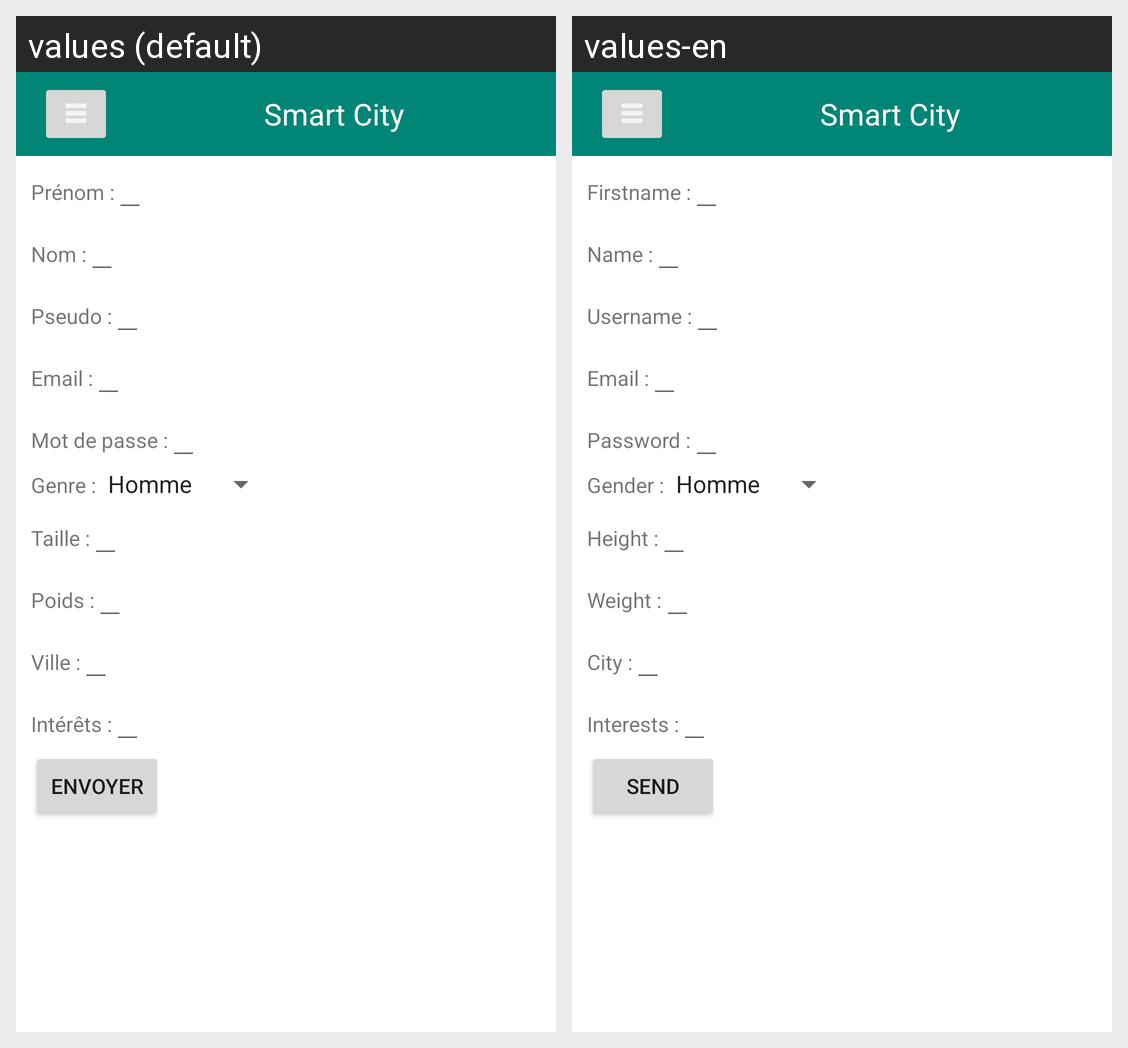

The Android screen above is rendered under two locales of the same app. Produce the string resources it draws, with the default and per-locale values.
Android screen res/layout/activity_prefs.xml rendered under 2 locales, left to right: values (default), values-en. Device: Nexus 5 (rendered at 1080×1920; each locale shown at half size, 540×960, under a caption strip naming it); theme AppTheme.
Strings drawn on this screen, with the default value and each locale's value (text and hints the layout hard-codes, and strings that could not be matched under every locale, appear in the picture but are not listed):

firstname
  values: Prénom :
  values-en: Firstname :

lastname
  values: Nom :
  values-en: Name :

username
  values: Pseudo :
  values-en: Username :

email
  values: Email :
  values-en: Email :

password
  values: Mot de passe :
  values-en: Password :

gender
  values: Genre :
  values-en: Gender :

size
  values: Taille :
  values-en: Height :

weight
  values: Poids :
  values-en: Weight :

city
  values: Ville :
  values-en: City :

interests
  values: Intérêts :
  values-en: Interests :

submit
  values: Envoyer
  values-en: Send
